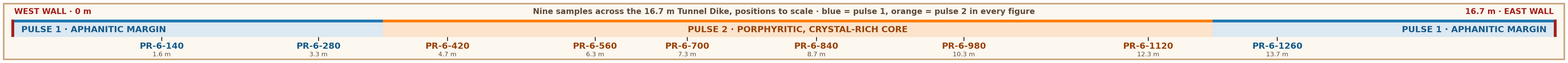

The script that saved this image:
"""The pulse transect strip under the poster title: sample positions to scale across PR-6.

Drawn at the size it is printed on the poster (55 x 2.05 in).

    python make_transect_strip.py transect_strip.png
"""
import sys
import matplotlib
matplotlib.use("Agg")
import matplotlib.pyplot as plt
from matplotlib import font_manager
from matplotlib.patches import Rectangle

OUT = sys.argv[1] if len(sys.argv) > 1 else "transect_strip.png"
# Calibri if you have it; Carlito is a free font with the same metrics
plt.rcParams["font.family"] = ["Calibri", "Carlito", "DejaVu Sans"]

W, H = 55.0, 2.05            # inches, same as the strip in the earlier poster draft
fig = plt.figure(figsize=(W, H))
ax = fig.add_axes([0, 0, 1, 1])
ax.set_xlim(0, W); ax.set_ylim(H, 0); ax.axis("off")

P1, P1_INK, P1_TINT = "#1F77B4", "#155A8A", "#DCE8F2"
P2, P2_INK, P2_TINT = "#FF7F0E", "#9A4306", "#FBE3CC"
WALL, MUTED, INK = "#A3201C", "#5E4A3B", "#2B1D14"

lw = 4 / 72  # 4 pt border, in inches
ax.add_patch(Rectangle((lw / 2, lw / 2), W - lw, H - lw, facecolor="#FCF7EF", edgecolor="#C8A47C", linewidth=4))

ax.text(0.4, 0.32, "WEST WALL · 0 m", fontsize=20, fontweight="bold", color=WALL, va="center", ha="left")
ax.text(W - 0.4, 0.32, "16.7 m · EAST WALL", fontsize=20, fontweight="bold", color=WALL, va="center", ha="right")
ax.text(W / 2, 0.32, "Nine samples across the 16.7 m Tunnel Dike, positions to scale · blue = pulse 1, orange = pulse 2 in every figure",
        fontsize=20, fontweight="bold", color=MUTED, va="center", ha="center")

BX, BY, BW, BH = 0.4, 0.6, W - 0.8, 0.62
s = BW / 16.7
zones = [(0, 4.0, P1, P1_TINT, P1_INK, "PULSE 1 · APHANITIC MARGIN", "left"),
         (4.0, 13.0, P2, P2_TINT, P2_INK, "PULSE 2 · PORPHYRITIC, CRYSTAL-RICH CORE", "center"),
         (13.0, 16.7, P1, P1_TINT, P1_INK, "PULSE 1 · APHANITIC MARGIN", "right")]
for a, b, c, tint, ink, lab, al in zones:
    zx, zw = BX + a * s, (b - a) * s
    ax.add_patch(Rectangle((zx, BY), zw, BH, facecolor=tint, edgecolor="none"))
    ax.add_patch(Rectangle((zx, BY), zw, 0.1, facecolor=c, edgecolor="none"))
    tx = {"left": zx + 0.25, "center": zx + zw / 2, "right": zx + zw - 0.25}[al]
    ax.text(tx, BY + 0.1 + (BH - 0.1) / 2, lab, fontsize=22, fontweight="bold", color=ink, ha=al, va="center")
ax.add_patch(Rectangle((BX - 0.1, BY), 0.1, BH, facecolor=WALL, edgecolor="none"))
ax.add_patch(Rectangle((BX + BW, BY), 0.1, BH, facecolor=WALL, edgecolor="none"))

samples = [("140", 1.6, 1), ("280", 3.3, 1), ("420", 4.7, 2), ("560", 6.3, 2), ("700", 7.3, 2),
           ("840", 8.7, 2), ("980", 10.3, 2), ("1120", 12.3, 2), ("1260", 13.7, 1)]
for sid, m, pulse in samples:
    cx = BX + m * s
    ax.plot([cx, cx], [BY + BH, BY + BH + 0.14], color=INK, linewidth=2.2, solid_capstyle="butt")
    ax.text(cx, BY + BH + 0.33, f"PR-6-{sid}", fontsize=22, fontweight="bold",
            color=P1_INK if pulse == 1 else P2_INK, ha="center", va="center")
    ax.text(cx, BY + BH + 0.63, f"{m:.1f} m", fontsize=16, color=MUTED, ha="center", va="center")

fig.savefig(OUT, dpi=300)
print("saved", OUT)
